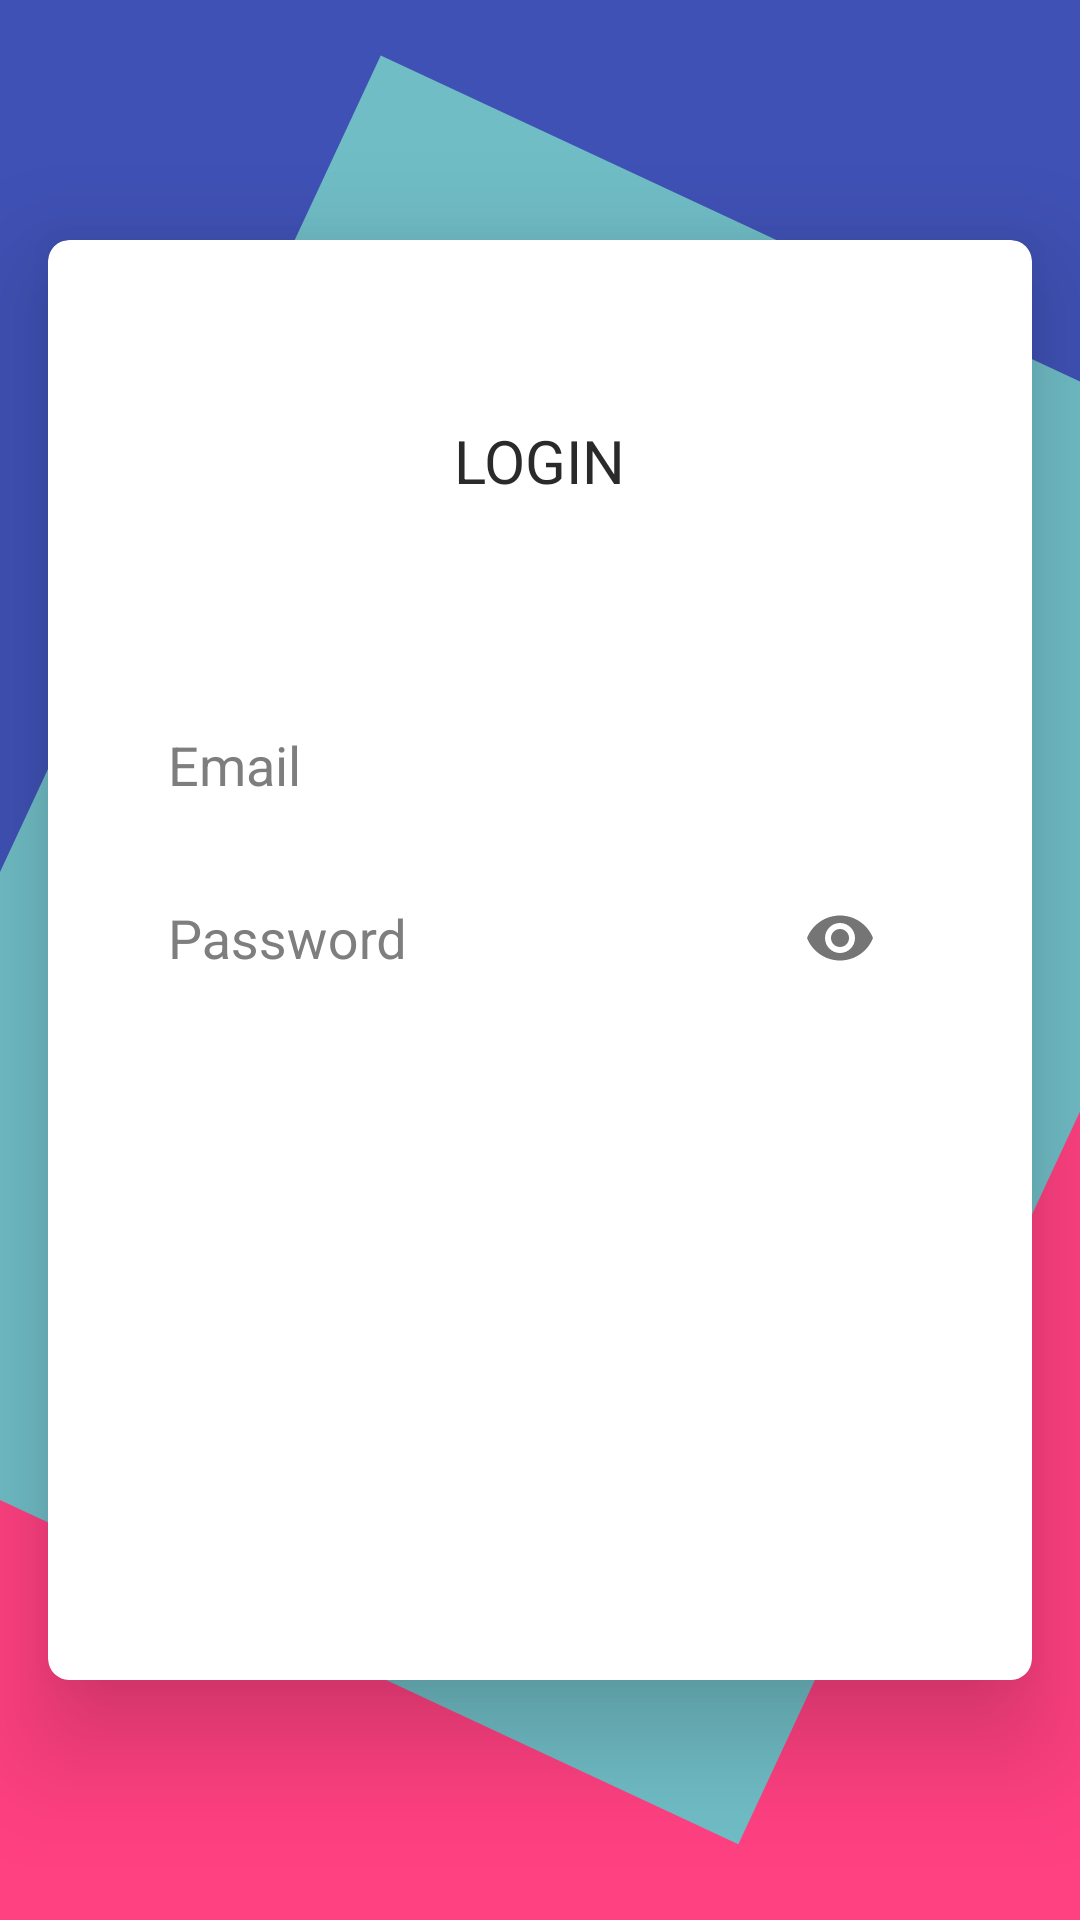

Produce the Android XML layout that renders to this screen, including the resource entries it uses.
<!-- AndroidManifest.xml: application theme AppTheme -->
<!-- res/layout/activity_login.xml -->
<RelativeLayout xmlns:android="http://schemas.android.com/apk/res/android"
                xmlns:app="http://schemas.android.com/apk/res-auto"
                android:layout_width="match_parent"
                android:layout_height="match_parent"
                android:background="@drawable/bg_design">

    <android.support.v7.widget.CardView
        android:layout_width="match_parent"
        android:layout_height="match_parent"
        android:layout_marginBottom="80dp"
        android:layout_marginLeft="16dp"
        android:layout_marginRight="16dp"
        android:layout_marginTop="80dp"
        app:cardCornerRadius="7dp"
        app:cardElevation="22dp">

        <TextView
            style="@style/TextStyle.Heading"
            android:layout_width="wrap_content"
            android:layout_height="wrap_content"
            android:layout_gravity="center|top"
            android:layout_marginTop="60dp"
            android:text="@string/login"
            android:textAllCaps="true"
            android:textSize="20sp"/>

        <LinearLayout
            android:layout_width="match_parent"
            android:layout_height="wrap_content"
            android:layout_gravity="center"
            android:layout_margin="20dp"
            android:orientation="vertical">

            <android.support.design.widget.TextInputLayout
                android:layout_width="match_parent"
                android:layout_height="wrap_content"
                android:textColorHint="@color/gray"
                app:hintTextAppearance="@style/TextAppearence.App.TextInputLayout">

                <android.support.design.widget.TextInputEditText
                    android:id="@+id/et_email"
                    style="@style/TextStyle"
                    android:layout_width="match_parent"
                    android:layout_height="wrap_content"
                    android:layout_marginLeft="20dp"
                    android:layout_marginRight="20dp"
                    android:background="@drawable/input_border_bottom"
                    android:cursorVisible="true"
                    android:gravity="center|left|bottom"
                    android:hint="@string/email"
                    android:inputType="textEmailAddress"
                    android:maxLength="50"
                    android:paddingBottom="10dp"
                    android:textColor="@color/black_effective"
                    android:textSize="18sp"/>
            </android.support.design.widget.TextInputLayout>

            <android.support.design.widget.TextInputLayout
                android:layout_width="match_parent"
                android:layout_height="wrap_content"
                android:hint="@string/password"
                android:textColorHint="@color/gray"
                app:hintTextAppearance="@style/TextAppearence.App.TextInputLayout"
                app:passwordToggleEnabled="true">

                <android.support.design.widget.TextInputEditText
                    android:id="@+id/et_password"
                    style="@style/TextStyle"
                    android:layout_width="match_parent"
                    android:layout_height="wrap_content"
                    android:layout_marginLeft="20dp"
                    android:layout_marginRight="20dp"
                    android:layout_marginTop="30dp"
                    android:background="@drawable/input_border_bottom"
                    android:cursorVisible="true"
                    android:gravity="center|left|bottom"
                    android:inputType="textPassword"
                    android:maxLength="50"
                    android:paddingBottom="10dp"
                    android:textColor="@color/black_effective"
                    android:textSize="18sp"/>
            </android.support.design.widget.TextInputLayout>

            <Button
                android:id="@+id/btn_server_login"
                style="@style/Button.Primary"
                android:layout_width="match_parent"
                android:layout_height="wrap_content"
                android:layout_gravity="center"
                android:layout_margin="15dp"
                android:padding="10dp"
                android:text="@string/login"
                android:textSize="18dp" />
        </LinearLayout>
    </android.support.v7.widget.CardView>
</RelativeLayout>
<!-- resources referenced by this layout -->
<resources>
  <color name="black_effective">#2a2a2a</color>
  <color name="gray">#7e7e7e</color>
  <!-- drawable bg_design (drawable) -->
  <?xml version="1.0" encoding="utf-8"?>
  <layer-list xmlns:android="http://schemas.android.com/apk/res/android">
      <item>
          <shape android:shape="rectangle">
              <solid android:color="@color/colorAccent" />
          </shape>
      </item>
  
      <item android:bottom="300dp">
          <rotate
              android:fromDegrees="0"
              android:pivotX="0%"
              android:pivotY="0%"
              android:toDegrees="45">
              <shape android:shape="rectangle">
                  <solid android:color="@color/colorPrimary" />
              </shape>
          </rotate>
      </item>
  
      <item android:top="150dp">
          <rotate
              android:fromDegrees="25"
              android:pivotX="100%"
              android:pivotY="45%"
              android:toDegrees="45">
              <shape android:shape="rectangle">
                  <solid android:color="@color/cyan_dark" />
              </shape>
          </rotate>
      </item>
  
  </layer-list>
  <string name="email">Email</string>
  <string name="login">Login</string>
  <string name="password">Password</string>
  <style name="Button.Primary" parent="Button">
          <item name="android:textColor">@color/white</item>
          <item name="android:background">@drawable/button_primary_bg</item>
      </style>
  <style name="TextAppearence.App.TextInputLayout" parent="@android:style/TextAppearance">
          <item name="android:textColor">@color/gray</item>
      </style>
  <style name="TextStyle">
          <item name="android:layout_marginTop">2dp</item>
          <item name="android:layout_marginBottom">2dp</item>
          <item name="android:layout_marginLeft">2dp</item>
          <item name="android:layout_marginRight">2dp</item>
          <item name="android:textColor">@color/black_effective</item>
      </style>
  <style name="TextStyle.Heading" parent="TextStyle">
          <item name="android:textSize">16sp</item>
          <item name="android:textAppearance">@style/TextAppearance.Text.Bold</item>
      </style>
  <style name="AppTheme" parent="Theme.AppCompat.Light.DarkActionBar">
          
          <item name="colorPrimary">@color/colorPrimary</item>
          <item name="colorPrimaryDark">@color/colorPrimaryDark</item>
          <item name="colorAccent">@color/colorAccent</item>
      </style>
  <color name="colorAccent">#FF4081</color>
  <color name="colorPrimary">#3F51B5</color>
  <color name="cyan_dark">#70BDC6</color>
  <style name="Button" parent="Widget.AppCompat.Button">
          <item name="android:textColor">@color/black_effective</item>
          <item name="android:layout_height">48dp</item>
          <item name="android:layout_width">match_parent</item>
          <item name="android:paddingLeft">8dp</item>
          <item name="android:paddingRight">8dp</item>
          <item name="android:textAllCaps">false</item>
          <item name="android:textSize">16sp</item>
          <item name="android:background">@drawable/button_bg</item>
          <item name="android:foreground">?selectableItemBackground</item>
      </style>
  <color name="white">#ffffff</color>
  <style name="TextAppearance.Text.Bold" parent="android:TextAppearance">
          <item name="fontPath">fonts/source-sans-pro/SourceSansPro-Bold.ttf</item>
      </style>
  <color name="colorPrimaryDark">#303F9F</color>
</resources>
